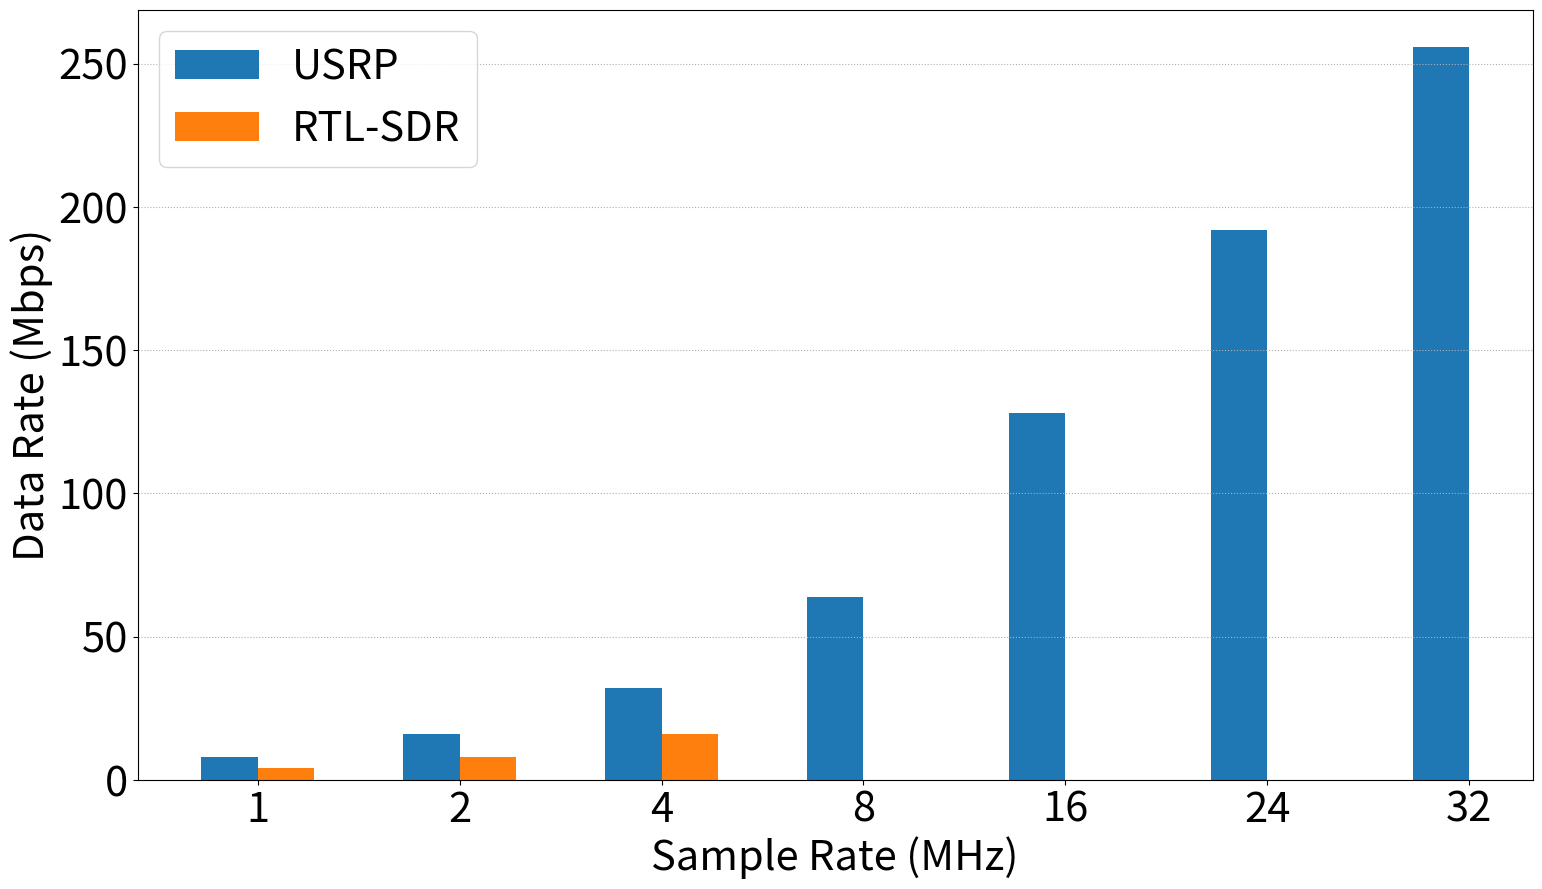

The script that saved this image: (Note: this script raises an exception after producing the figure.)
import os
import matplotlib
import numpy as np
import matplotlib.pyplot as plt

matplotlib.rcParams.update({'font.size':30})
matplotlib.rcParams['figure.figsize'] = 18, 10

x = [1, 2, 4]
y = [4, 8, 16]

ux = [1, 2, 4, 8, 16, 24, 32]
uy = [4, 8, 16, 32, 64, 96, 128]

uy = [i*2 for i in uy]

idx = np.arange(len(ux))
width = 0.28

plt.bar(idx, uy, width, label='USRP')
plt.bar(np.arange(len(x))+width, y, width, label='RTL-SDR')

plt.xticks(np.arange(len(ux))+width/2, ux)

ax = plt.gca()
ax.yaxis.grid(linestyle='dotted')

plt.xlabel('Sample Rate (MHz)')
plt.ylabel('Data Rate (Mbps)')

plt.legend()

plt.savefig('../plots/datarateversussamplingrate.pdf')
plt.show()
